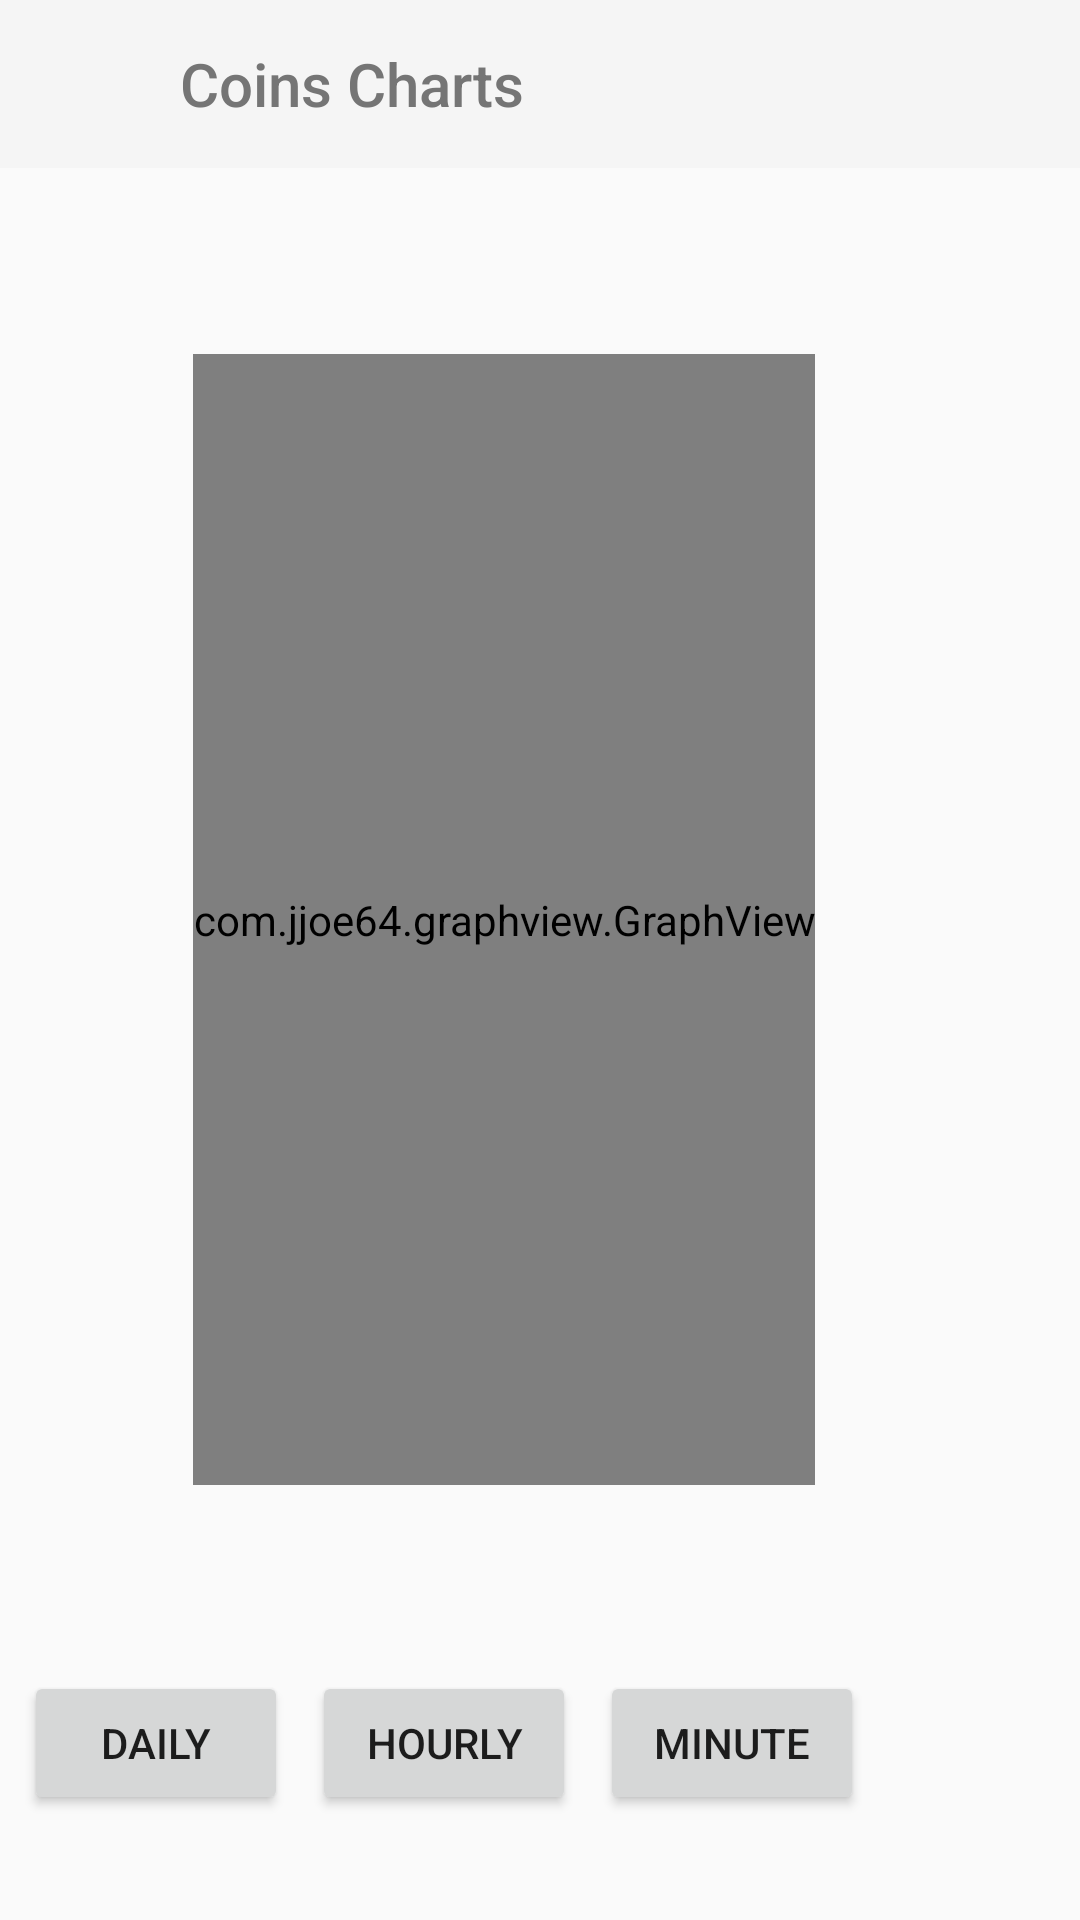

The Android layout XML behind this screen, and the referenced resources:
<!-- AndroidManifest.xml: application theme AppTheme -->
<!-- res/layout/activity_chart_coin.xml -->
<?xml version="1.0" encoding="utf-8"?>
<android.support.constraint.ConstraintLayout xmlns:android="http://schemas.android.com/apk/res/android"
    xmlns:app="http://schemas.android.com/apk/res-auto"
    xmlns:tools="http://schemas.android.com/tools"
    android:layout_width="match_parent"
    android:layout_height="match_parent"
    tools:context=".chartactivity.activityChartCoin">

    <android.support.v7.widget.Toolbar
        android:id="@+id/edit_toolbar"
        android:layout_width="match_parent"
        android:layout_height="wrap_content"
        android:background="?attr/colorPrimary"
        android:minHeight="?attr/actionBarSize"
        android:theme="?attr/actionBarTheme"
        app:contentInsetLeft="0dp"
        app:contentInsetStart="0dp"
        app:contentInsetStartWithNavigation="0dp"
        app:navigationIcon="@drawable/ic_action_back">

        <LinearLayout
            android:layout_width="match_parent"
            android:layout_height="wrap_content">

            <ImageView
                android:layout_width="?attr/actionBarSize"
                android:layout_height="?attr/actionBarSize"
                app:srcCompat="@mipmap/non_shape_icon" />

            <TextView
                android:layout_width="wrap_content"
                android:layout_height="?attr/actionBarSize"
                android:text="@string/chart_logo_text"
                android:gravity="center"
                android:textSize="20sp"
                android:fontFamily="sans-serif-medium"
                android:textColor="@color/textview_text"
                android:paddingLeft="4dp"/>

        </LinearLayout>
    </android.support.v7.widget.Toolbar>

    <com.jjoe64.graphview.GraphView
        android:id="@+id/graph"
        android:layout_width="wrap_content"
        android:layout_height="377dp"
        android:layout_marginStart="8dp"
        android:layout_marginTop="8dp"
        android:layout_marginEnd="32dp"
        android:layout_marginBottom="8dp"
        app:layout_constraintBottom_toTopOf="@+id/hourlyBtn"
        app:layout_constraintEnd_toEndOf="parent"
        app:layout_constraintStart_toStartOf="parent"
        app:layout_constraintTop_toBottomOf="@+id/edit_toolbar"
        tools:ignore="MissingConstraints" />

    <TextView
        android:id="@+id/textView"
        android:layout_width="wrap_content"
        android:layout_height="wrap_content"
        android:layout_marginStart="8dp"
        android:layout_marginBottom="8dp"
        android:text=""
        app:layout_constraintBottom_toBottomOf="parent"
        app:layout_constraintStart_toStartOf="parent" />

    <Button
        android:id="@+id/dailyBtn"
        android:layout_width="wrap_content"
        android:layout_height="wrap_content"
        android:layout_marginStart="8dp"
        android:layout_marginBottom="8dp"
        android:text="Daily"
        android:onClick="dailyBtnClick"
        app:layout_constraintBottom_toTopOf="@+id/textView"
        app:layout_constraintStart_toStartOf="parent" />

    <Button
        android:id="@+id/hourlyBtn"
        android:layout_width="wrap_content"
        android:layout_height="wrap_content"
        android:layout_marginStart="8dp"
        android:layout_marginBottom="8dp"
        android:text="Hourly"
        android:onClick="hourlyBtnClick"
        app:layout_constraintBottom_toTopOf="@+id/textView"
        app:layout_constraintStart_toEndOf="@+id/dailyBtn" />

    <Button
        android:id="@+id/minuteBtn"
        android:layout_width="wrap_content"
        android:layout_height="wrap_content"
        android:layout_marginStart="8dp"
        android:layout_marginBottom="8dp"
        android:text="Minute"
        android:onClick="minyteBtnClick"
        app:layout_constraintBottom_toTopOf="@+id/textView"
        app:layout_constraintStart_toEndOf="@+id/hourlyBtn" />

</android.support.constraint.ConstraintLayout>
<!-- resources referenced by this layout -->
<resources>
  <color name="textview_text">#757575</color>
  <string name="chart_logo_text">Coins Charts</string>
  <style name="AppTheme" parent="Theme.AppCompat.Light.NoActionBar">
          
  
          <item name="android:windowContentOverlay">@null</item>
  
      </style>
</resources>
